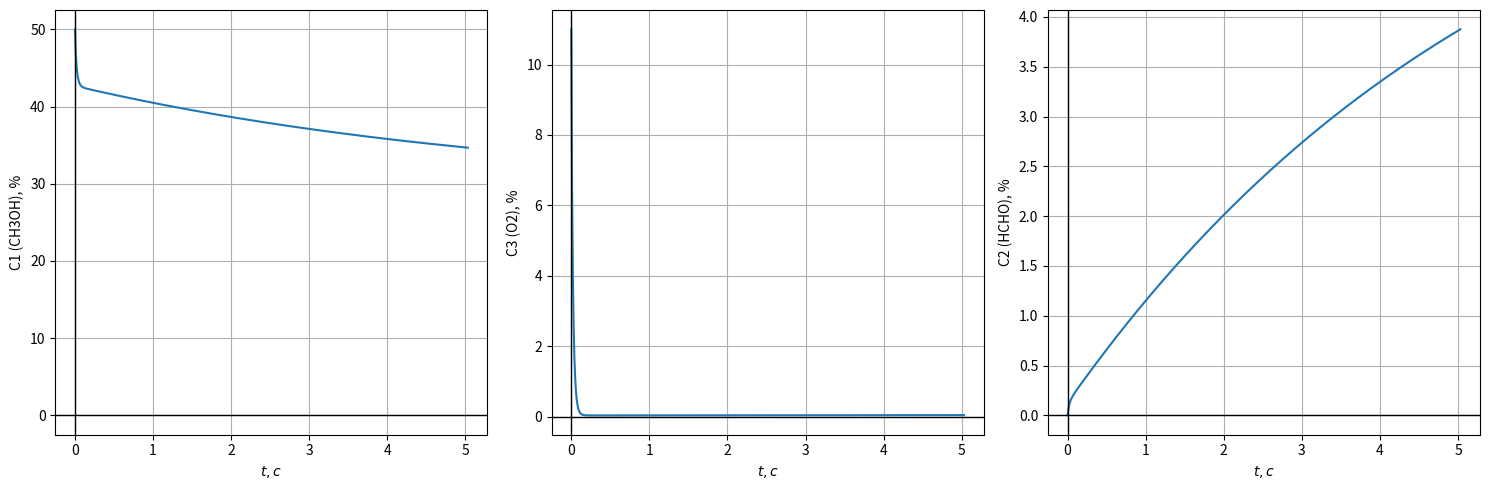

Here is the Python script that generated this plot:
import matplotlib.pyplot as plt
import numpy as np

R = 8.31
A1 = 50
E1 = 64000
A2 = 10
E2 = 44000
A3 = 10**6
E3 = 108000
A4 = 25 * 10**5
E4 = 112000

m_c1_vh = 0.28
m_vozd_vh = 0.28
ro = 1.6
V = 3
T = 900
mu_ch3oh = 0.032
mu_o2 = 0.032
mu_hcho = 0.030
mu_h2 = 0.002
t0 = 0
d_t = 0.01
eps = 0.01
m = m_c1_vh + m_vozd_vh

def k(A, E, T):
    k = A * np.exp(-E/(R*T))
    return k

def per_C(C_m, mu):
    C = (C_m * 100 * mu) / ro
    return C

def t_s(V):
    v = m / ro
    t_s = V/v
    return t_s

def f_C1(C1_vh, C1, C3, C4):
    C1 = (1/t_s(V)) * (C1_vh - C1) - 2*k(A1, E1, T)*C1*C3 - k(A2, E2, T)*C1 - 2*k(A3, E3, T)*C1*C3 - k(A4, E4, T)*C1*C4
    return C1


def f_C2(C2_vh, C2, C1, C3):
    C2 = (1 / t_s(V)) * (C2_vh - C2) + 2 * k(A1, E1, T)*C1*C3 + k(A2, E2, T)*C1
    return C2


def f_C3(C3_vh, C3, C1):
    C3 = (1 / t_s(V)) * (C3_vh - C3) - k(A1, E1, T)*C1*C3 - 3 * k(A3, E3, T)*C1*C3
    return C3


def f_C4(C4_vh, C4, C1):
    C4 = (1 / t_s(V)) * (C4_vh - C4) - k(A4, E4, T)*C1*C4 + k(A2, E2, T)*C1
    return C4

C1_vh = (m_c1_vh * ro) / (m * mu_ch3oh)
C3_vh = (m_vozd_vh * 0.22 * ro) / (m * mu_o2)
C2_vh = 0
C4_vh = 0

C1 = C1_vh
C2 = C2_vh
C3 = C3_vh
C4 = C4_vh

C1_array = [C1]
C2_array = [C2]
C3_array = [C3]
C4_array = [C4]
C1_per_array = [per_C(C1, mu_ch3oh)]
C2_per_array = [per_C(C2, mu_hcho)]
C3_per_array = [per_C(C3, mu_o2)]
C4_per_array = [per_C(C4, mu_h2)]
t_array = [t0]

print(f"Концентрация метанола(CH3OH) на входе: {C1_array[0]} моль/м^3, {C1_per_array[0]} %")
print(f"Концентрация кислорода(O2) на входе: {C3_array[0]} моль/м^3, {C3_per_array[0]} %")

while True:
    C1 += f_C1(C1_vh, C1_array[-1], C3_array[-1], C4_array[-1]) * d_t
    C2 += f_C2(C2_vh, C2_array[-1], C1_array[-1], C3_array[-1]) * d_t
    C3 += f_C3(C3_vh, C3_array[-1], C1_array[-1]) * d_t
    C4 += f_C4(C4_vh, C4_array[-1], C1_array[-1]) * d_t
    t0 += d_t

    C1_array.append(C1)
    C2_array.append(C2)
    C3_array.append(C3)
    C4_array.append(C4)
    C1_per_array.append(per_C(C1, mu_ch3oh))
    C2_per_array.append(per_C(C2, mu_hcho))
    C3_per_array.append(per_C(C3, mu_o2))
    C4_per_array.append(per_C(C4, mu_h2))
    t_array.append(t0)

    if (abs(C1_per_array[-1] - C1_per_array[-2]) < eps) and \
            (abs(C2_per_array[-1] - C2_per_array[-2]) < eps) and \
            (abs(C3_per_array[-1] - C3_per_array[-2]) < eps) and \
            (abs(C4_per_array[-1] - C4_per_array[-2]) < eps):
        break

print(f"Концентрация формальдегида(HCHO) на выходе: {C2_array[-1]} моль/м^3, {C2_per_array[-1]} %")
print(f"Время: {t_array[-1]} c")

plt.figure(figsize=(15, 5))

plt.subplot(1, 3, 1)
plt.plot(t_array, C1_per_array)
plt.grid(True)
plt.xlabel('$t, c$')
plt.ylabel('C1 (CH3OH), %')
plt.axhline(0, color='black', linewidth=1)
plt.axvline(0, color='black', linewidth=1)

plt.subplot(1, 3, 2)
plt.plot(t_array, C3_per_array)
plt.grid(True)
plt.xlabel('$t, c$')
plt.ylabel('C3 (O2), %')
plt.axhline(0, color='black', linewidth=1)
plt.axvline(0, color='black', linewidth=1)

plt.subplot(1, 3, 3)
plt.plot(t_array, C2_per_array)
plt.grid(True)
plt.xlabel('$t, c$')
plt.ylabel('C2 (HCHO), %')
plt.axhline(0, color='black', linewidth=1)
plt.axvline(0, color='black', linewidth=1)

plt.tight_layout()
plt.show()
